Image classification data set "NIKE DATASET" (IamMohitM/Datasets on GitHub). Class labels (2): Nike, non Nike.

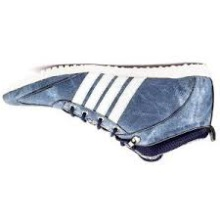
Label: non Nike

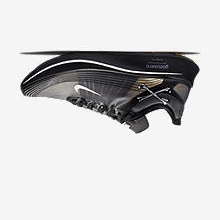
Label: Nike

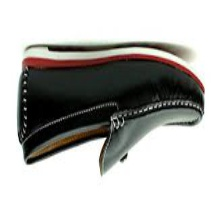
Label: non Nike

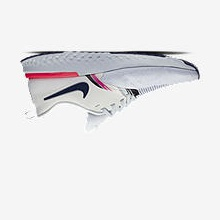
Label: Nike

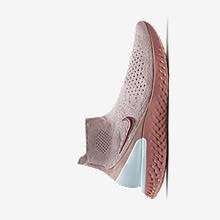
Label: Nike

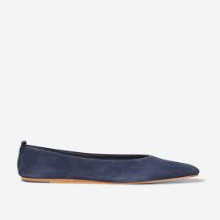
Label: non Nike
